Run: headless pygame with SDL's dummy video driver; simulated clock (each Clock.tick advances the game by its frame time, no real sleeping); random seed 0; keys injected as events and as key.get_pressed() state; no mouse input.
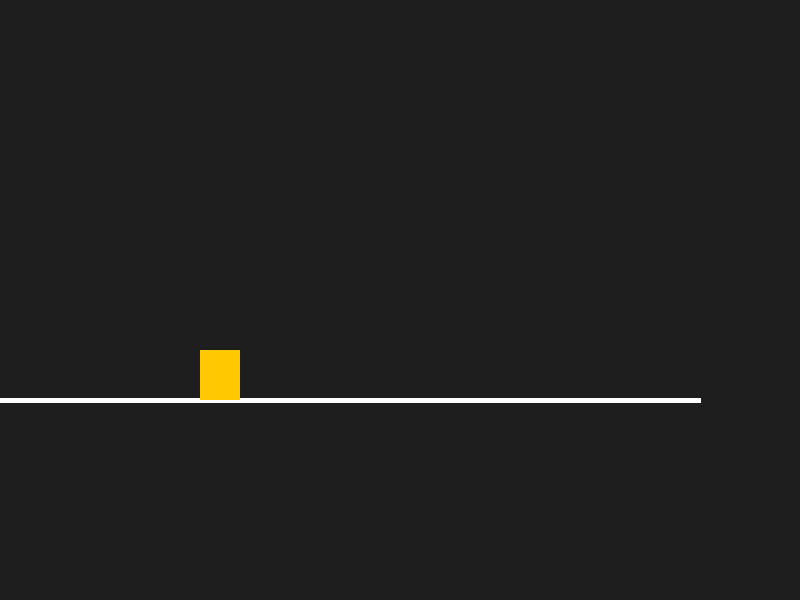
Frame 1 of 4 · flips 1–60 · no input
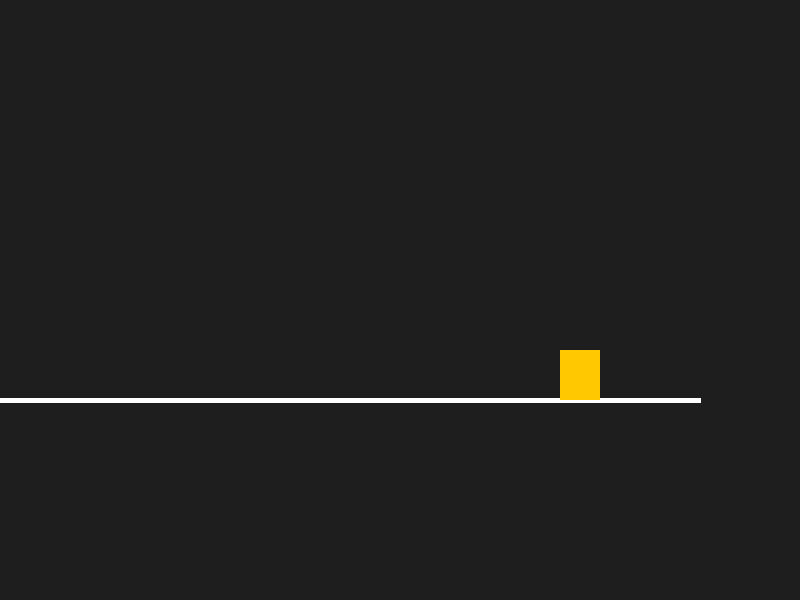
Frame 2 of 4 · flips 61–180 · tapped SPACE, RETURN · held RIGHT (→), D
Frame 3 of 4 · flips 181–300 · held DOWN (↓), S · screen unchanged from frame 2, image omitted
Frame 4 of 4 · flips 301–420 · held LEFT (←), A, UP (↑), W · screen same as frame 1, image omitted

The pygame program that drew these frames:

import pygame
import math

class Player:
    def __init__(self, x, y):
        self.pos = pygame.Vector2(x, y)
        self.vel = pygame.Vector2(0, 0)
        self.width = 40
        self.height = 50
        self.on_ground = False

    def update(self, line_start, line_end, line_thickness):
        # Gravity
        if not self.on_ground:
            self.vel.y += 0.5  # gravity

        # Move
        self.pos += self.vel

        # Collision with line (platform)
        bottom_center = (self.pos.x + self.width // 2, self.pos.y + self.height)
        dist = point_line_distance(*bottom_center, *line_start, *line_end)
        # Check if player's feet are close enough to the line to "stand" on it
        if dist <= line_thickness // 2 + 2 and self.vel.y >= 0 and bottom_center[0] >= min(line_start[0], line_end[0]) and bottom_center[0] <= max(line_start[0], line_end[0]):
            self.on_ground = True
            self.vel.y = 0
            self.pos.y = line_start[1] - self.height  # Snap to line
        else:
            self.on_ground = False

    def draw(self, surface):
        pygame.draw.rect(surface, (255, 200, 0), (self.pos.x, self.pos.y, self.width, self.height))

def point_line_distance(px, py, x1, y1, x2, y2):
    line_mag = math.hypot(x2 - x1, y2 - y1)
    if line_mag == 0:
        return math.hypot(px - x1, py - y1)
    u = ((px - x1) * (x2 - x1) + (py - y1) * (y2 - y1)) / (line_mag ** 2)
    u = max(min(u, 1), 0)
    ix = x1 + u * (x2 - x1)
    iy = y1 + u * (y2 - y1)
    return math.hypot(px - ix, py - iy)

pygame.init()
screen = pygame.display.set_mode((800, 600))
clock = pygame.time.Clock()

player = Player(200, 100)
line_start = (0, 400)
line_end = (700, 400)
line_thickness = 5

running = True
while running:
    for event in pygame.event.get():
        if event.type == pygame.QUIT:
            running = False

    keys = pygame.key.get_pressed()
    if keys[pygame.K_LEFT]:
        player.vel.x = -3
    elif keys[pygame.K_RIGHT]:
        player.vel.x = 3
    else:
        player.vel.x = 0
    if keys[pygame. K_SPACE] and player.on_ground:
        player.vel.y = -10  # Jump

    player.update(line_start, line_end, line_thickness)

    screen.fill((30, 30, 30))
    pygame.draw.line(screen, (255, 255, 255), line_start, line_end, line_thickness)
    player.draw(screen)
    pygame.display.flip()
    clock.tick(60)
pygame.quit()
